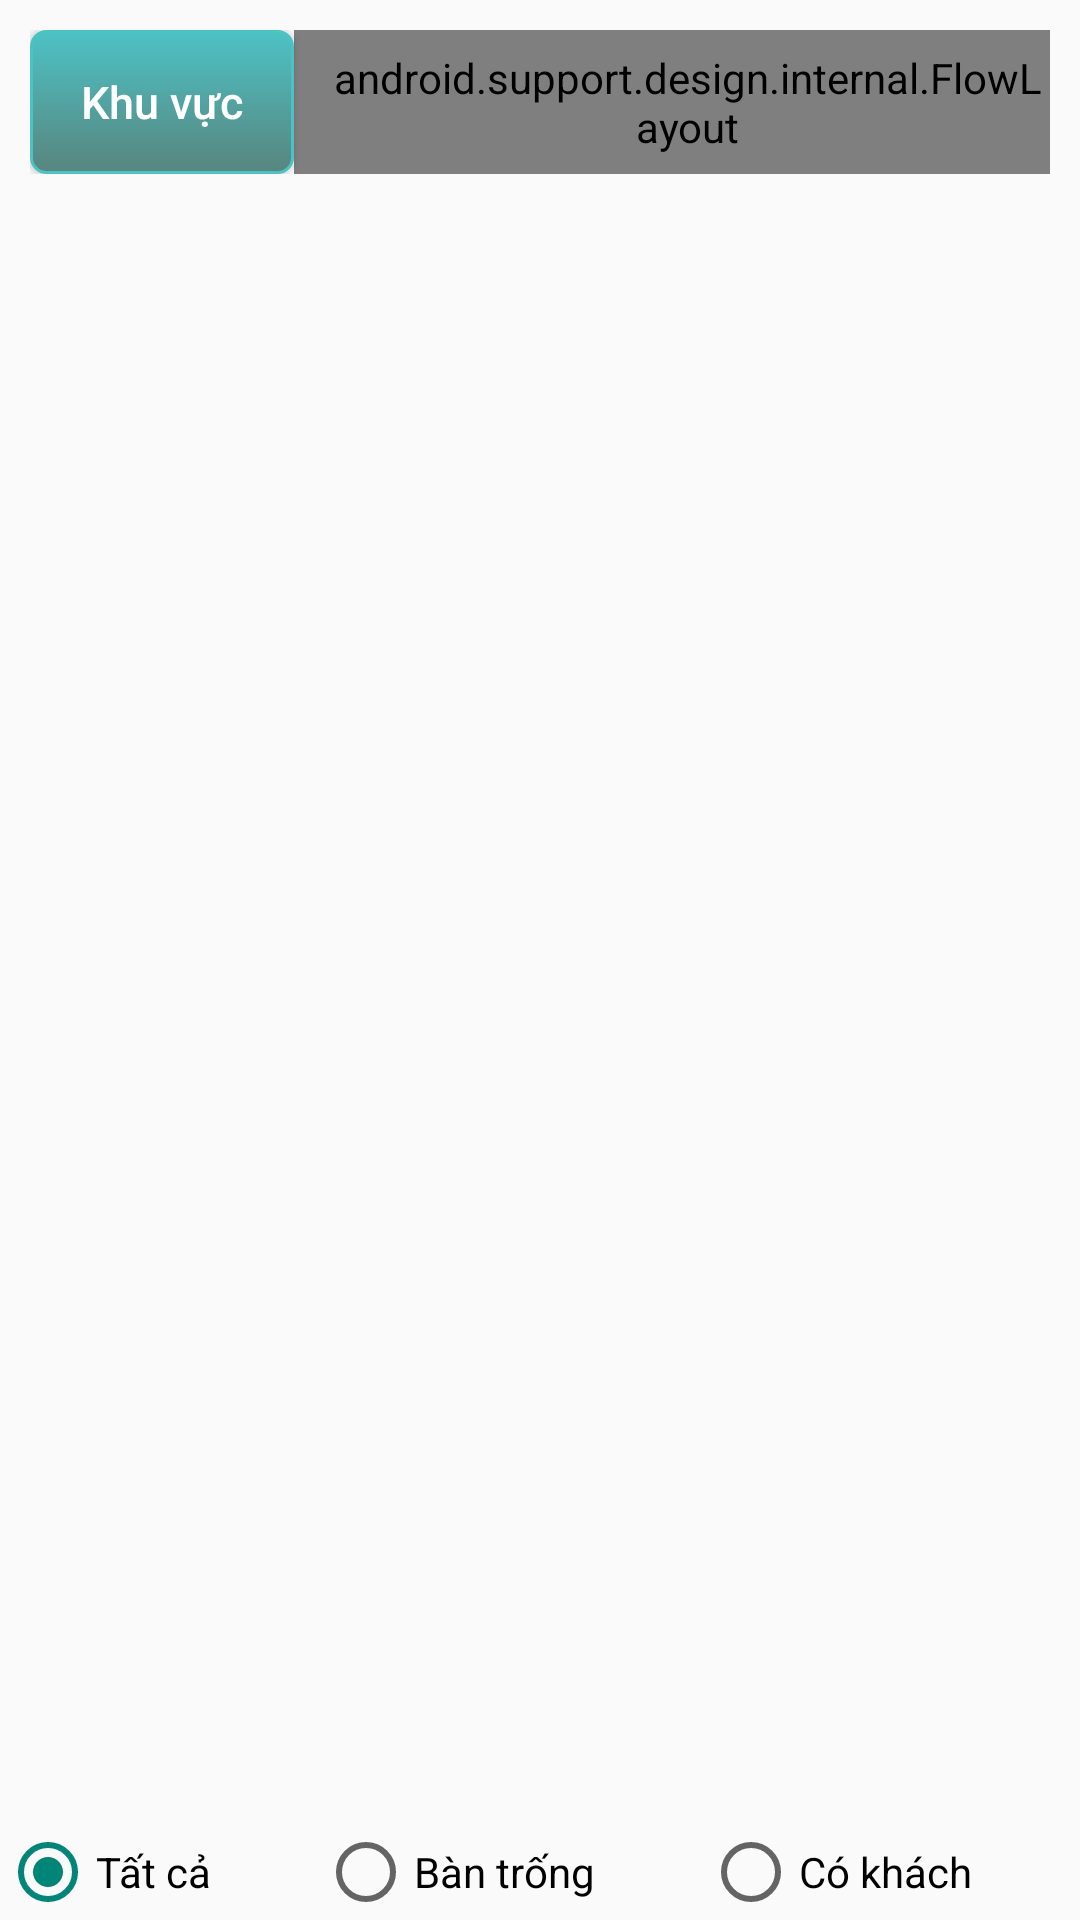

Android layout source for this screen:
<!-- AndroidManifest.xml: application theme NoActionBar -->
<!-- res/layout/order.xml -->
<?xml version="1.0" encoding="utf-8"?>
<LinearLayout xmlns:android="http://schemas.android.com/apk/res/android"
    xmlns:app="http://schemas.android.com/apk/res-auto"
    android:orientation="vertical"
    android:layout_width="match_parent"
    android:layout_height="match_parent">
    <LinearLayout
        android:layout_weight="1"
        android:id="@+id/main"
        android:layout_marginHorizontal="@dimen/padding_small"
        android:layout_marginVertical="@dimen/padding_small"
        android:layout_above="@+id/footer"
        android:layout_width="match_parent"
        android:layout_height="match_parent"
        android:orientation="vertical">
        <LinearLayout
            android:layout_width="match_parent"
            android:layout_height="wrap_content"
            android:orientation="horizontal">
                <Button
                    android:id="@+id/btnSelectArea"
                    android:textAllCaps="false"
                    android:background="@drawable/button_area_background"
                    android:text="@string/area"
                    android:textSize="@dimen/textSize_Small"
                    android:textColor="@color/color_while"
                    android:layout_width="wrap_content"
                    android:layout_height="wrap_content" />
            <android.support.design.internal.FlowLayout
                android:paddingLeft="@dimen/padding_small"
                android:id="@+id/grdArea"
                android:layout_width="match_parent"
                android:layout_height="match_parent">
            </android.support.design.internal.FlowLayout>

        </LinearLayout>
        <ScrollView
            android:layout_marginTop="@dimen/padding_small"
            android:orientation="vertical"
            android:layout_width="match_parent"
            android:fillViewport="false"
            android:layout_height="match_parent">
            <LinearLayout
                android:id="@+id/grdRoom"
                android:layout_width="match_parent"
                android:layout_height="match_parent"
                android:orientation="vertical">
            </LinearLayout>
        </ScrollView>
    </LinearLayout>
    <LinearLayout
        android:layout_below="@+id/main"
        android:orientation="horizontal"
        android:id="@+id/footer"
        android:layout_alignParentBottom="true"
        android:layout_width="match_parent"
        android:layout_height="wrap_content">
        <RadioGroup
            android:orientation="horizontal"
            android:layout_width="match_parent"
            android:layout_height="wrap_content">
            <RadioButton
                android:id="@+id/rdAll"
                android:checked="true"
                android:layout_weight="0.3"
                android:text="@string/all"
                android:layout_width="wrap_content"
                android:layout_height="wrap_content" />
            <RadioButton
                android:id="@+id/rdEmpty"
                android:layout_weight="0.3"
                android:text="@string/room_empty"
                android:layout_width="wrap_content"
                android:layout_height="wrap_content" />
            <RadioButton
                android:id="@+id/rdUsed"
                android:layout_weight="0.3"
                android:text="@string/room_usesd"
                android:layout_width="wrap_content"
                android:layout_height="wrap_content" />
        </RadioGroup>
    </LinearLayout>
</LinearLayout>
<!-- resources referenced by this layout -->
<resources>
  <color name="color_while">#ffffff</color>
  <dimen name="padding_small">10dp</dimen>
  <dimen name="textSize_Small">15dp</dimen>
  <!-- drawable button_area_background (drawable) -->
  <?xml version="1.0" encoding="utf-8"?>
  <selector xmlns:android="http://schemas.android.com/apk/res/android" >
      <item android:state_pressed="true" >
          <shape android:shape="rectangle"  >
              <corners android:radius="5dip" />
              <stroke android:width="1dip" android:color="@color/color_button_when_click" />
              <gradient android:angle="-90" android:startColor="@color/color_button_when_click" android:endColor="#58857e"  />
          </shape>
      </item>
      <item android:state_focused="true">
          <shape android:shape="rectangle"  >
              <corners android:radius="5dip" />
              <stroke android:width="1dip" android:color="@color/color_button_area" />
              <solid android:color="@color/color_button_area"/>
          </shape>
      </item>
      <item >
          <shape android:shape="rectangle"  >
              <corners android:radius="5dip" />
              <stroke android:width="1dip" android:color="@color/color_button_area" />
              <gradient android:angle="-90" android:startColor="@color/color_button_area" android:endColor="#58857e" />
          </shape>
      </item>
  </selector>
  <string name="all">Tất cả</string>
  <string name="area">Khu vực</string>
  <string name="room_empty">Bàn trống</string>
  <string name="room_usesd">Có khách</string>
  <style name="NoActionBar" parent="Theme.AppCompat.Light.NoActionBar">
          <item name="android:windowTitleSize">35dip</item>
          <item name="windowActionBar">false</item>
          <item name="windowNoTitle">true</item>
      </style>
  <color name="color_button_when_click">#ffffff</color>
  <color name="color_button_area">#4dc2c5</color>
</resources>
